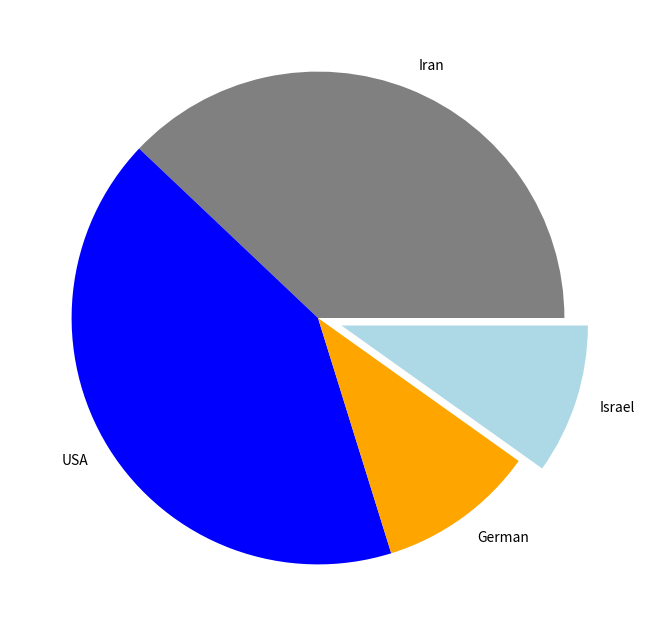

Write the Python code that produced this figure.
import matplotlib.pyplot as plt
import numpy as np

Country = ["Iran","USA","German","Israel"]
Pop = np.random.default_rng().integers(low=1,high=100,size=len(Country))

plt.figure(figsize=(8,8))
plt.pie(Pop,labels=Country,
        explode=[0,0,0,0.1], # for apart
        colors=["gray","blue","orange","lightblue"])
plt.show()
